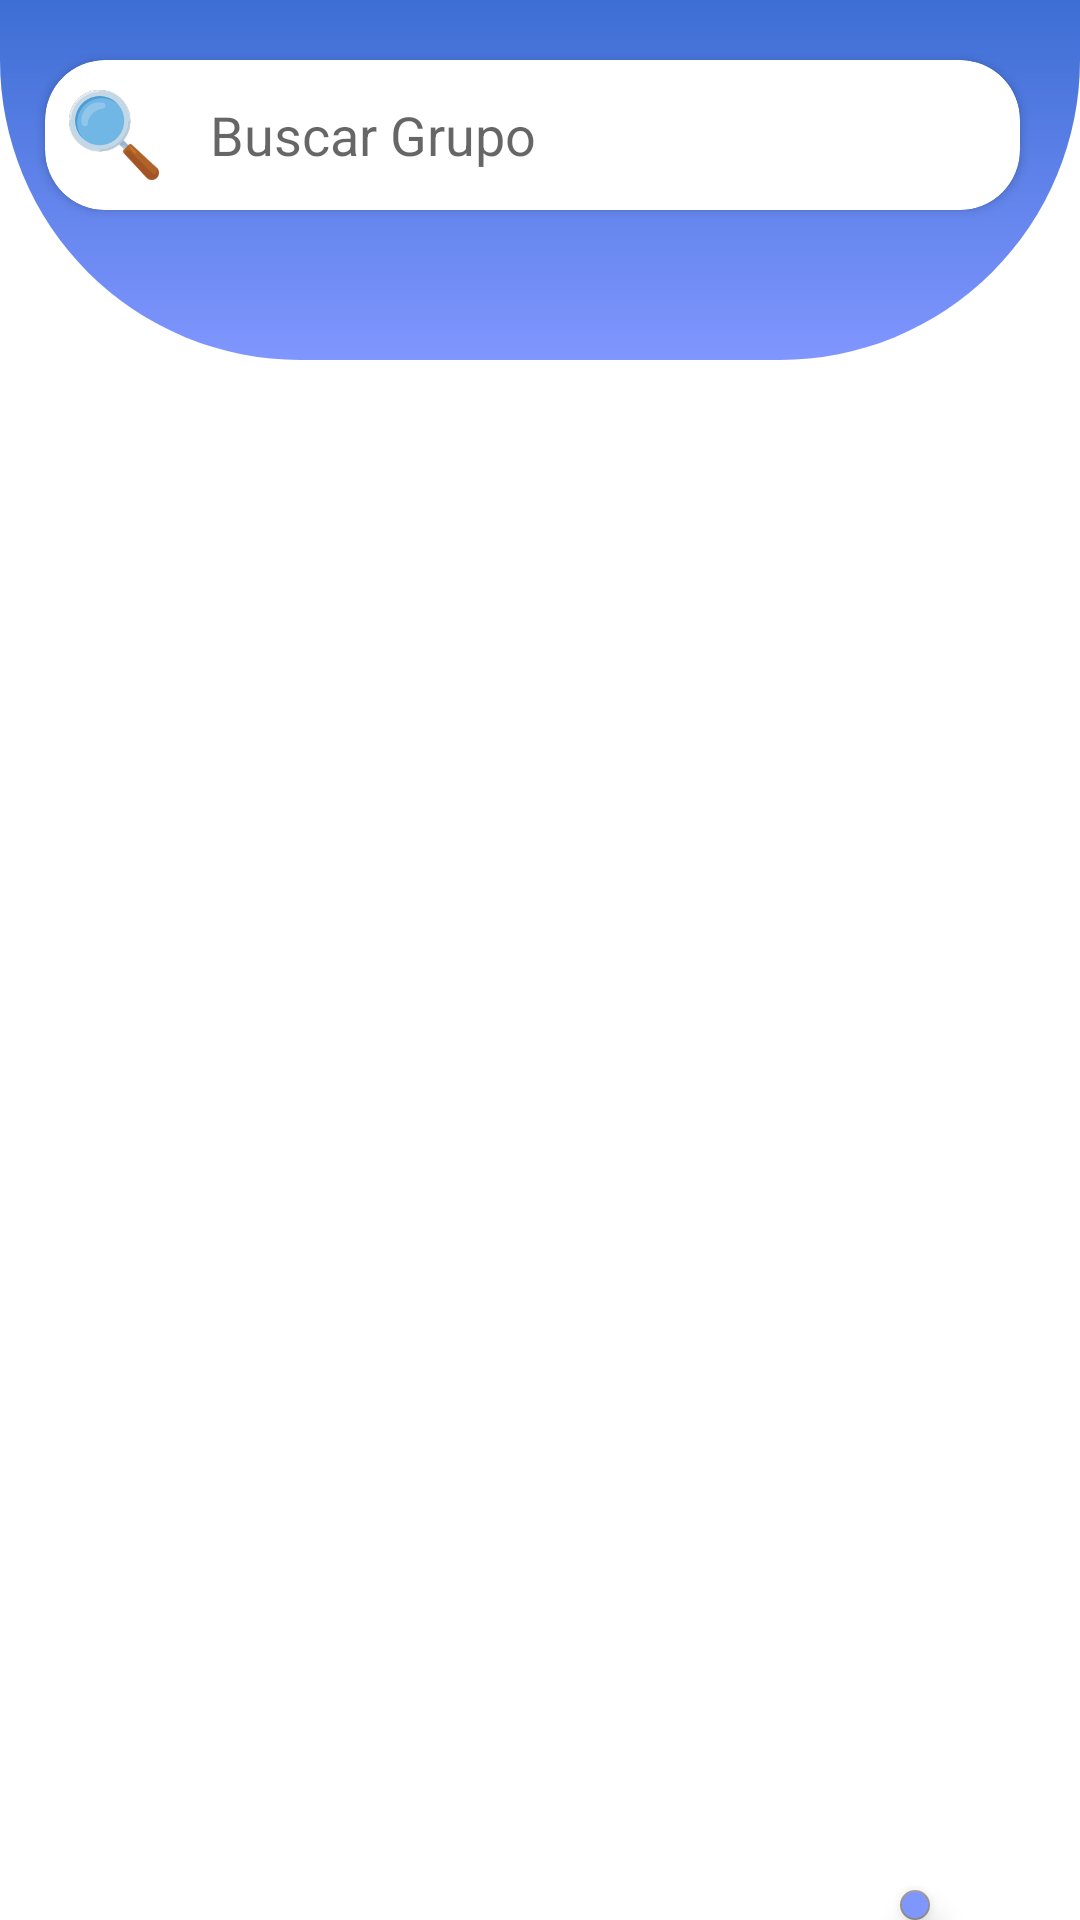

The Android layout XML behind this screen, and the referenced resources:
<!-- AndroidManifest.xml: application theme Theme.PaseLista -->
<!-- res/layout/fragment_lista_clases.xml -->
<?xml version="1.0" encoding="utf-8"?>
<LinearLayout
    xmlns:android="http://schemas.android.com/apk/res/android"
    xmlns:tools="http://schemas.android.com/tools"
    android:layout_width="match_parent"
    android:layout_height="match_parent"
    xmlns:app="http://schemas.android.com/apk/res-auto"
    android:orientation="vertical"
    tools:context=".listaClases">


    <LinearLayout
        android:id="@+id/linearLayout"
        android:layout_width="match_parent"
        android:orientation="vertical"
        android:layout_height="120dp"
        android:background="@drawable/top_background"
        tools:ignore="MissingConstraints" >


        <LinearLayout
            android:layout_width="match_parent"
            android:layout_height="wrap_content"
            android:layout_marginTop="15dp"
            android:layout_marginStart="10dp"
            android:orientation="horizontal"
            android:layout_marginEnd="15dp"
            >
            <androidx.cardview.widget.CardView
                android:layout_width="0dp"
                android:layout_height="50dp"
                android:layout_weight="5"

                android:layout_margin="5dp"
                android:elevation="20dp"
                app:cardCornerRadius="20dp"
                android:background="@drawable/edi_text_background"
                >

                <ImageView
                    android:layout_width="30dp"
                    android:layout_height="30dp"
                    android:layout_marginTop="10dp"
                   android:layout_marginStart="8dp"
                    android:src="@mipmap/buscar"

                    />

                <EditText
                    android:id="@+id/lisgrup_txtBusca"
                    android:layout_width="330dp"
                    android:layout_height="match_parent"
                    android:layout_marginStart="50dp"
                    android:background="@android:color/transparent"
                    android:hint="Buscar Grupo"
                    android:padding="5sp" />
            </androidx.cardview.widget.CardView>


        </LinearLayout>

    </LinearLayout>


    <androidx.coordinatorlayout.widget.CoordinatorLayout
        android:layout_width="match_parent"
        android:layout_height="match_parent"
        tools:context=".YourActivity">

        <androidx.recyclerview.widget.RecyclerView
            android:id="@+id/list_grup_lista"
            android:layout_width="match_parent"
            android:layout_height="match_parent"
            android:scrollbarStyle="insideOverlay"
            app:layoutManager="androidx.recyclerview.widget.StaggeredGridLayoutManager" />

        <com.google.android.material.floatingactionbutton.FloatingActionButton
            android:id="@+id/btn_crear_grupo"
            android:layout_width="wrap_content"
            android:layout_height="wrap_content"
            android:backgroundTint="@color/secondary"
            android:src="@drawable/add"
            app:layout_anchor="@id/list_grup_lista"
            android:layout_marginTop="510dp"
            android:layout_marginStart="300dp"

        />


    </androidx.coordinatorlayout.widget.CoordinatorLayout>




</LinearLayout>
<!-- resources referenced by this layout -->
<resources>
  <color name="secondary">#8096ff</color>
  <!-- drawable edi_text_background (drawable) -->
  <?xml version="1.0" encoding="utf-8"?>
  <shape xmlns:android="http://schemas.android.com/apk/res/android"
      android:shape="rectangle"
      >
      <gradient
          android:startColor="#eceff1"
         android:centerColor="#eceff1"
          android:endColor="#eceff1"
          />
      <stroke
          android:color="@android:color/darker_gray"
          android:width="1dp"
  
          />
      <corners
          android:radius="100dp"/>
  
  
  
  </shape>
  <!-- drawable top_background (drawable) -->
  <?xml version="1.0" encoding="utf-8"?>
  <shape xmlns:android="http://schemas.android.com/apk/res/android"
      android:shape="rectangle">
      <gradient
          android:startColor="@color/primary"
          android:endColor="@color/secondary"
          android:angle="128"
          />
      <corners
          android:bottomRightRadius="100dp"
          android:bottomLeftRadius="100dp"/>
  </shape>
  <!-- mipmap buscar: png bitmap (mipmap-hdpi, 5888 bytes) -->
  <style name="Theme.PaseLista" parent="Theme.MaterialComponents.DayNight.NoActionBar">
          
          <item name="colorPrimary">@color/primary</item>
          <item name="colorPrimaryVariant">@color/purple_700</item>
          <item name="colorOnPrimary">@color/black</item>
          
          <item name="colorSecondary">#929090</item>
          <item name="colorSecondaryVariant">@color/teal_700</item>
          <item name="colorOnSecondary">@color/black</item>
          
          <item name="android:statusBarColor" tools:targetApi="l">@color/primary</item>
          
      </style>
  <color name="primary">#3D6ED3</color>
  <color name="purple_700">#FF3700B3</color>
  <color name="black">#FF000000</color>
  <color name="teal_700">#FF018786</color>
</resources>
